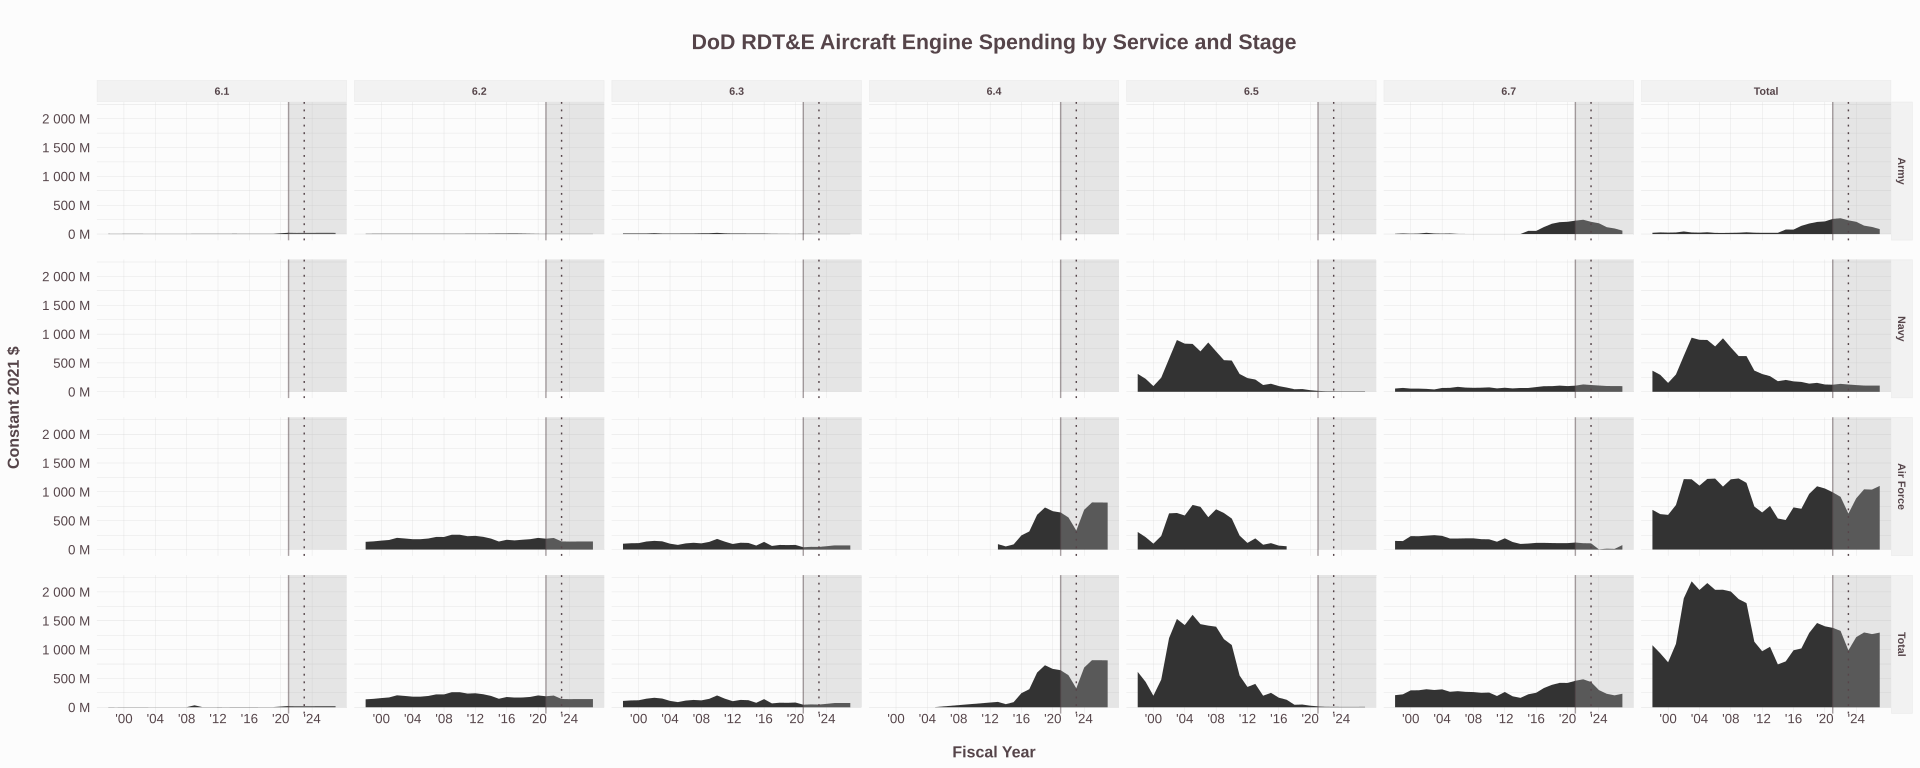

Data behind this chart, as committed beside it:
stage, Organization, Metric, 1998, 1999, 2000, 2001, 2002, 2003, 2004, 2005, 2006, 2007, 2008, 2009, 2010, 2011, 2012, 2013, 2014, 2015, 2016, 2017, 2018
6.1, Air Force, Amount_OMB23_GDP21, , , , , , , , , , , , 30279999, , , , , , , , , 
6.2, Air Force, Amount_OMB23_GDP21, 133650468, 141654752, 154766107, 165770551, 202665358, 191768604, 179392669, 179153123, 191357340, 218355381, 217975580, 256968177, 256946876, 231489908, 237082303, 220386113, 189714796, 139086336, 169204473, 158407520, 169921168
6.3, Air Force, Amount_OMB23_GDP21, 100963865, 109308913, 111395564, 139615326, 150393682, 142632583, 101678829, 80601363, 106748375, 117382806, 107215531, 132664174, 184450410, 136791633, 96325698, 117996165, 114272917, 68950355, 132826664, 62296770, 79750521
6.4, Air Force, Amount_OMB23_GDP21, , , , , , , , , , , , , , , , 93732993, 54040516, 89102654, 245625582, 313570110, 602583407
6.5, Air Force, Amount_OMB23_GDP21, 304381856, 216009680, 101996970, 235510082, 627065686, 633997356, 590156849, 773002805, 740964872, 561322927, 697742994, 633028121, 537233140, 241653091, 114829227, 193522076, 83294360, 111194137, 67752362, 57015385, 
6.7, Air Force, Amount_OMB23_GDP21, 149171219, 147165291, 232964673, 231062031, 241074003, 249598781, 237203146, 191356209, 191015791, 194007006, 194335657, 179648559, 177494135, 135799843, 194557806, 130785083, 96959858, 103906809, 115375956, 115593410, 112603012
6.1, Army, Amount_OMB23_GDP21, 3641241, 3219605, 3724766, 3701593, 3630162, 3494569, 2625402, 2752880, 2602029, 2446506, 2677998, 4049362, 3982766, 3943602, 4552276, 4427021, 4709511, 4521664, 4541130, 4538760, 3669104
6.2, Army, Amount_OMB23_GDP21, 4268326, 4826255, 4989926, 5282855, 5134128, 5201019, 5088896, 5268257, 5213184, 5404127, 5085133, 5201939, 5089693, 6248748, 6336214, 5925099, 7490365, 8737719, 9190883, 10366990, 
6.3, Army, Amount_OMB23_GDP21, 9516373, 9918970, 10387224, 9938297, 14734446, 9118261, 9284514, 9274777, 9589442, 10210895, 12983083, 13846879, 20816975, 12450380, 9415355, 10103769, 9004136, 8894985, 8746413, 5185130, 
6.4, Army, Amount_OMB23_GDP21, , , , , , , , 4366824, , , , , , , , , , , , , 
6.7, Army, Amount_OMB23_GDP21, 4397573, 10316297, 5775463, 8472334, 21295868, 9684212, 7376527, 9604043, 2583778, 1060279, 565015, 400149, 924851, 810394, 924320, 915935, 347607, 55433324, 54850465, 121956830, 178682045
6.5, Navy, Amount_OMB23_GDP21, 309772043, 226228815, 98696132, 244774545, 572484571, 897189903, 834743900, 830076236, 700569684, 854629285, 699467383, 548118900, 541846794, 308400468, 237994116, 212436634, 117550580, 139513944, 98660042, 73784615, 43970632
6.7, Navy, Amount_OMB23_GDP21, 56386584, 67331061, 55325766, 55348691, 50562758, 40669679, 66330121, 68054167, 85808298, 72761030, 68974696, 71042432, 76892823, 59084534, 70101584, 58771377, 66202267, 66042615, 81812384, 97340270, 97538693
6.1, Air Force, Amount_Then_Year, , , , , , , , , , , , 24669000, , , , , , , , , 
6.2, Air Force, Amount_Then_Year, 83760000, 89843000, 100677000, 110705000, 137449000, 133843000, 128528000, 132760000, 146789000, 172167000, 177848000, 209351000, 213092000, 196528000, 205195000, 193453000, 169190000, 124701000, 152656000, 145328000, 159450000
6.3, Air Force, Amount_Then_Year, 63275000, 69328000, 72464000, 93238000, 101998000, 99549000, 72849000, 59729000, 81886000, 92553000, 87478000, 108081000, 152969000, 116132000, 83370000, 103576000, 101910000, 61819000, 119836000, 57153000, 74836000
6.4, Air Force, Amount_Then_Year, , , , , , , , , , , , , , , , 82278000, 48194000, 79887000, 221603000, 287679000, 565450000
6.5, Air Force, Amount_Then_Year, 190758960, 137001812, 66350115, 157278500, 425280138, 442492183, 422824857, 572827594, 568389446, 442587144, 569294029, 515725610, 445539895, 205156238, 99384825, 169871983, 74282940, 99693618, 61126071, 52307692, 
6.7, Air Force, Amount_Then_Year, 93487000, 93338000, 151546000, 154308000, 163498000, 174205000, 169947000, 141803000, 146527000, 152969000, 158560000, 146359000, 147200000, 115290000, 168390000, 114802000, 86470000, 93160000, 104092000, 106049000, 105664000
6.1, Army, Amount_Then_Year, 2282000, 2042000, 2423000, 2472000, 2462000, 2439000, 1881000, 2040000, 1996000, 1929000, 2185000, 3299000, 3303000, 3348000, 3940000, 3886000, 4200000, 4054000, 4097000, 4164000, 3443000
6.2, Army, Amount_Then_Year, 2675000, 3061000, 3246000, 3528000, 3482000, 3630000, 3646000, 3904000, 3999000, 4261000, 4149000, 4238000, 4221000, 5305000, 5484000, 5201000, 6680000, 7834000, 8292000, 9511000, 
6.3, Army, Amount_Then_Year, 5964000, 6291000, 6757000, 6637000, 9993000, 6364000, 6652000, 6873000, 7356000, 8051000, 10593000, 11281000, 17264000, 10570000, 8149000, 8869000, 8030000, 7975000, 7891000, 4757000, 
6.4, Army, Amount_Then_Year, , , , , , , , 3236000, , , , , , , , , , , , , 
6.7, Army, Amount_Then_Year, 2756000, 6543000, 3757000, 5658000, 14443000, 6759000, 5285000, 7117000, 1982000, 836000, 461000, 326000, 767000, 688000, 8e+05, 804000, 310000, 49700000, 49486000, 111887000, 167671000
6.5, Navy, Amount_Then_Year, 194137040, 143483188, 64202885, 163465500, 388262862, 626184817, 598062143, 615121406, 537402554, 673850856, 570700971, 446550390, 449366105, 261822762, 205984175, 186475017, 104833060, 125084382, 89010929, 67692308, 41261000
6.7, Navy, Amount_Then_Year, 35338000, 42704000, 35990000, 36963000, 34292000, 28385000, 47523000, 50431000, 65823000, 57370000, 56277000, 57878000, 63769000, 50161000, 60673000, 51589000, 59040000, 59212000, 73811000, 89303000, 91528000
